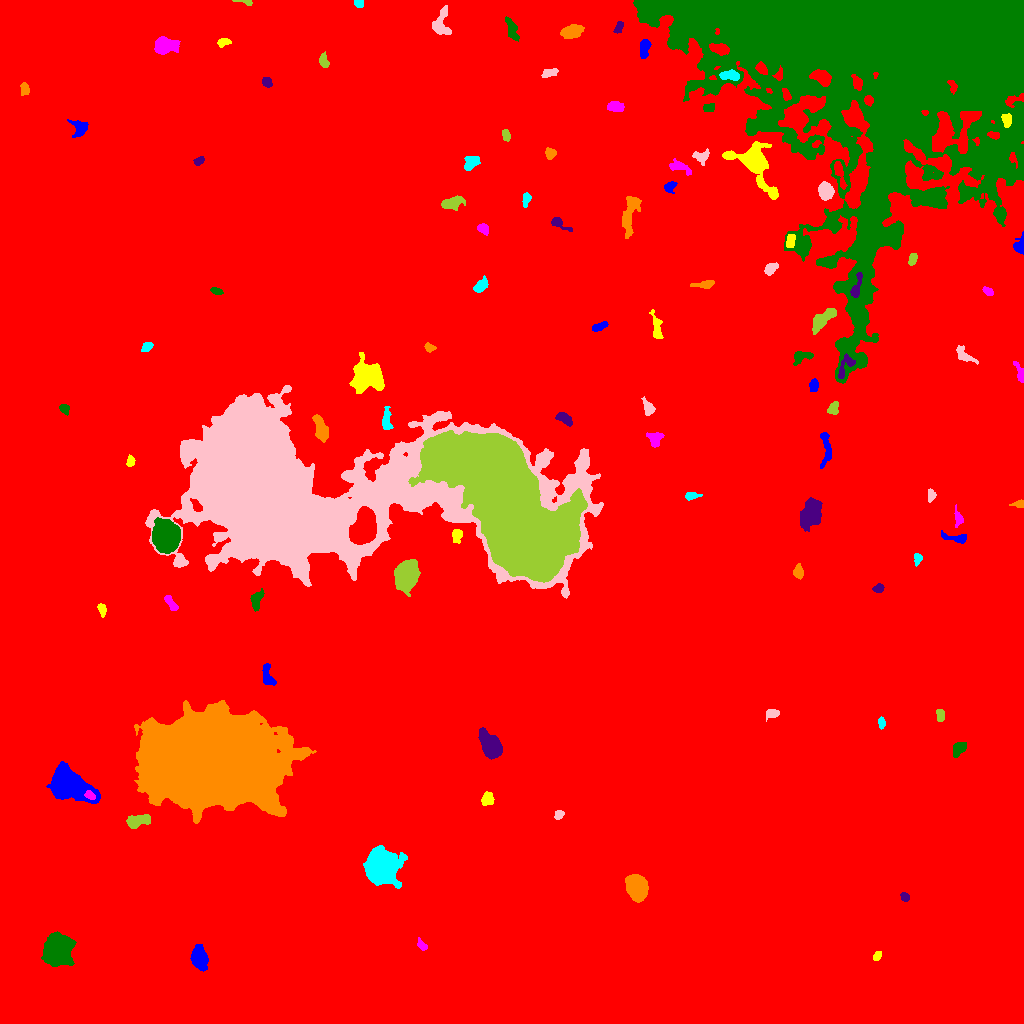

The file beside this chart, header and first rows:
ID, X, Y, A, B, theta, total_flux, mu_max, mu_median, mu_mean, R_fwhm, R_e, R10, R90, x_start, x_end, y_start, y_end, area, greylevel
0, 522, 535.7, 298.6, 283.4, -0.8814, 3868107, 24.0, 4.0, 4.24, 91.98, 258.1, 97.45, 419, 0, 1023, 0, 1023, 912213, 4.24
1, 198.9, 66.17, 5.193, 3.497, -1.381, 4147, 32.0, 9.0, 11.65, 5.836, 5.293, 2.111, 8.831, 190, 208, 52, 79, 356, 20.65
2, 876.8, 66.95, 2.371, 1.732, 0.9379, 236.0, 7.0, 3.0, 3.189, 3.141, 2.459, 0.9772, 3.989, 873, 881, 63, 72, 74, 14.19
3, 421.7, 78.08, 3.316, 1.757, -0.9135, 293.0, 7.0, 3.0, 3.33, 3.338, 2.877, 1.128, 4.618, 417, 427, 73, 86, 88, 16.33
4, 57.4, 72.94, 6.726, 5.732, 1.386, 16323, 59.0, 14.0, 18.28, 8.137, 7.695, 3.038, 12.94, 41, 76, 57, 92, 893, 29.28
5, 904.8, 126.3, 2.246, 1.855, -0.9519, 235.0, 7.0, 3.0, 3.052, 2.877, 2.523, 0.9772, 4.146, 900, 909, 122, 131, 77, 14.05
6, 636.9, 136.1, 5.687, 4.302, -1.304, 11622, 57.0, 19.0, 22.39, 7.399, 6.283, 2.585, 10.2, 625, 648, 121, 149, 519, 32.39
7, 381.6, 157.3, 7.65, 6.461, -1.18, 41099, 110.0, 20.0, 34.16, 9.966, 8.444, 3.478, 14.43, 363, 407, 135, 178, 1203, 43.16
8, 558.9, 208.6, 2.359, 1.942, 0.7483, 307.0, 8.0, 4.0, 3.744, 3.656, 2.764, 1.128, 4.297, 554, 564, 204, 213, 82, 14.74
9, 137.3, 202.6, 5.776, 2.611, 0.1582, 1332, 15.0, 4.0, 5.065, 4.618, 4.652, 1.784, 7.632, 126, 150, 195, 209, 263, 16.06
10, 754.9, 218.6, 4.614, 1.569, -1.411, 290.0, 5.0, 2.0, 2.458, 4.184, 3.338, 1.262, 5.14, 751, 759, 209, 227, 118, 13.46
11, 68.68, 239.3, 10.18, 6.115, -0.5513, 23033, 68.0, 14.0, 19.8, 8.722, 8.593, 3.385, 15.25, 46, 100, 220, 262, 1163, 29.8
12, 487.3, 224.9, 3.034, 2.555, 1.274, 526.0, 9.0, 3.0, 3.507, 3.949, 3.478, 1.382, 5.698, 481, 494, 218, 232, 150, 14.51
13, 90, 227.9, 2.646, 1.692, -0.5218, 442.0, 12.0, 5.0, 5.325, 3.478, 2.646, 0.9772, 4.222, 84, 95, 224, 233, 83, 34.33
14, 958.2, 274.4, 3.958, 2.618, 0.8969, 726.0, 10.0, 4.0, 4.246, 4.886, 4.029, 1.596, 6.308, 953, 966, 266, 281, 171, 17.25
15, 491, 277.7, 6.392, 3.951, -0.9749, 4381, 23.0, 7.0, 8.727, 7.024, 6.155, 2.459, 10.11, 478, 502, 264, 296, 502, 19.73
16, 212.7, 263.8, 30.99, 19.36, -0.04081, 458236, 186.0, 25.0, 32.98, 14.63, 30.28, 9.723, 51.12, 134, 316, 200, 323, 13896, 42.98
17, 881.5, 300.5, 2.687, 1.611, -1.453, 219.0, 6.0, 3.0, 2.808, 3.568, 2.646, 0.9772, 4.146, 878, 885, 294, 307, 78, 13.81
18, 771.8, 309.9, 3.266, 2.174, 0.2035, 377.0, 6.0, 3.0, 3.222, 4.618, 3.29, 1.382, 5.109, 766, 779, 302, 314, 117, 14.22
19, 940.3, 307.8, 3.289, 1.82, -1.397, 342.0, 7.0, 4.0, 3.386, 4.029, 3.09, 1.262, 4.754, 936, 944, 302, 314, 101, 18.39
20, 945, 328.4, 3.357, 2.534, -0.5644, 612.0, 10.0, 4.0, 4.026, 4.406, 3.613, 1.382, 5.781, 939, 954, 323, 336, 152, 17.03
21, 267.8, 347.2, 6.351, 2.823, -1.299, 705.0, 7.0, 4.0, 3.597, 5.754, 4.618, 1.871, 7.001, 262, 276, 338, 360, 196, 13.6
22, 101.9, 414.3, 3.116, 1.784, -1.347, 269.0, 7.0, 2.0, 2.802, 3.192, 2.877, 1.128, 4.652, 97, 106, 406, 420, 96, 13.8
23, 170.7, 420.5, 4.662, 1.731, -0.9603, 486.0, 7.0, 4.0, 3.682, 4.652, 3.613, 1.382, 5.47, 164, 178, 413, 428, 132, 14.68
24, 256.4, 422.8, 5.104, 2.346, 1.307, 506.0, 6.0, 2.0, 2.75, 5.202, 4.068, 1.596, 6.531, 250, 264, 412, 435, 184, 13.75
25, 878, 434.9, 2.592, 1.871, 0.3262, 345.0, 8.0, 4.0, 3.876, 3.868, 2.821, 1.128, 4.37, 872, 884, 431, 440, 89, 14.88
26, 798.4, 451.4, 3.138, 2.274, -1.372, 521.0, 8.0, 4.0, 4.102, 4.72, 3.385, 1.382, 5.262, 793, 803, 444, 460, 127, 15.1
27, 917.6, 464.3, 2.775, 1.859, 1.4, 201.0, 5.0, 2.0, 2.31, 3.385, 2.764, 1.128, 4.406, 914, 922, 457, 470, 87, 13.31
28, 278.6, 534.4, 69.17, 35.9, -0.1838, 810677, 134.0, 12.0, 25.84, 34.8, 39.38, 14.98, 72.79, 145, 603, 425, 638, 31369, 35.84
29, 406.4, 448.5, 6.445, 4.721, 1.232, 9609, 44.0, 11.0, 14.13, 7.356, 6.887, 2.706, 11.45, 394, 420, 427, 464, 680, 25.13
30, 364.9, 496.7, 8.382, 5.203, 1.374, 11285, 31.0, 13.0, 14, 10.54, 8.387, 3.478, 13.04, 349, 376, 479, 517, 806, 57
31, 956.7, 485.3, 7.199, 1.976, -0.1359, 491.0, 7.0, 2.0, 2.855, 3.827, 3.742, 1.493, 6.232, 941, 966, 480, 493, 172, 13.85
32, 456.8, 488.3, 3.268, 2.385, 1.454, 313.0, 6.0, 2.0, 2.408, 4.029, 3.241, 1.262, 5.323, 452, 462, 480, 494, 130, 17.41
33, 958.1, 505.1, 4.386, 1.956, -1.433, 424.0, 7.0, 3.0, 3.563, 4.297, 3.338, 1.382, 5.232, 954, 963, 496, 519, 119, 14.56
34, 166.2, 487.3, 6.822, 5.55, -1.409, 30625, 93.0, 31.0, 36.99, 9.739, 7.899, 3.29, 12.65, 152, 180, 470, 506, 828, 51.99
35, 810.6, 509.2, 6.44, 4.537, 1.211, 2836, 11.0, 5.0, 5.185, 8.556, 6.747, 2.821, 10.76, 800, 822, 492, 526, 547, 18.18
36, 1019, 519.5, 2.691, 1.876, 0.2031, 253.0, 8.0, 3.0, 3.085, 3.038, 2.585, 0.9772, 4.184, 1009, 1023, 516, 524, 82, 14.09
37, 691.2, 527.5, 3.379, 1.771, 0.1225, 301.0, 7.0, 3.0, 2.922, 3.568, 2.932, 1.128, 4.687, 685, 702, 523, 531, 103, 13.92
38, 930.5, 528.1, 2.889, 1.871, 1.555, 265.0, 6.0, 3.0, 2.88, 4.029, 2.877, 1.128, 4.478, 928, 936, 521, 535, 92, 14.88
39, 506.4, 520.1, 41.92, 18.16, -0.9536, 553908, 152.0, 36.0, 41.27, 24.73, 31.73, 11.64, 51.65, 408, 587, 441, 593, 13421, 64.27
40, 643.1, 559.8, 3.388, 1.599, -1.057, 338.0, 9.0, 3.5, 3.841, 3.241, 2.877, 0.9772, 4.549, 639, 648, 553, 566, 88, 15.84
41, 826.3, 575.3, 9.412, 2.786, -1.548, 643.0, 7.0, 3.0, 2.614, 4.514, 4.918, 1.871, 7.569, 820, 831, 555, 591, 246, 16.61
42, 130.3, 562.1, 2.428, 1.886, 1.437, 227.0, 6.0, 2.0, 2.702, 3.613, 2.646, 0.9772, 4.222, 126, 135, 557, 569, 84, 13.7
43, 654.5, 585, 3.731, 3.495, -1.064, 514.0, 6.0, 3.0, 2.84, 5.726, 4.26, 1.693, 6.604, 646, 664, 576, 591, 181, 13.84
44, 64.24, 614.8, 2.657, 2.038, -0.7777, 292.0, 8.0, 3.0, 3.174, 3.523, 2.985, 1.128, 4.618, 59, 69, 608, 619, 92, 14.17
45, 563.8, 605.2, 4.384, 2.246, -0.5732, 681.0, 9.0, 4.0, 4.23, 4.687, 3.868, 1.596, 6.103, 555, 572, 597, 611, 161, 17.23
46, 321.2, 594, 5.992, 2.614, -1.249, 1874, 16.0, 6.0, 6.44, 5.809, 4.886, 1.871, 7.878, 312, 328, 581, 609, 291, 20.44
47, 386.3, 603.2, 5.421, 2.087, -1.53, 506.0, 6.0, 2.0, 2.827, 5.293, 3.949, 1.596, 6.283, 382, 393, 594, 617, 179, 13.83
48, 648.5, 614.9, 3.859, 2.435, -1.191, 416.0, 6.0, 3.0, 2.83, 4.951, 3.613, 1.382, 5.67, 641, 655, 608, 627, 147, 13.83
49, 833.2, 614.9, 3.211, 2.289, 1.112, 330.0, 5.0, 3.0, 2.64, 4.583, 3.385, 1.382, 5.14, 827, 838, 609, 622, 125, 16.64
50, 986.7, 627, 10.33, 5.825, -1.069, 1851, 10.0, 4.0, 4.15, 6.817, 6.507, 2.523, 10.46, 970, 998, 613, 649, 446, 14.15
51, 813.9, 638.5, 2.968, 2.039, 1.446, 325.0, 7.0, 3.0, 2.955, 3.478, 3.09, 1.262, 4.983, 809, 818, 632, 645, 110, 13.95
52, 366.7, 646.3, 7.251, 6.45, -0.01039, 6717, 22.0, 7.5, 8.093, 9.407, 8.137, 3.192, 12.95, 349, 384, 630, 671, 830, 19.09
53, 1020, 649.9, 5.657, 1.737, -1.23, 350.0, 7.0, 2.0, 2.692, 3.338, 3.192, 1.128, 5.412, 1013, 1023, 641, 662, 130, 13.69
54, 801.4, 667, 5.37, 2.894, 0.2631, 630.0, 7.0, 3.0, 3.52, 5.109, 4.37, 1.693, 6.747, 793, 813, 658, 672, 179, 13.52
55, 845.3, 657.5, 7.201, 3.096, 1.034, 660.0, 7.0, 3.0, 3.42, 5.171, 4.514, 1.784, 6.91, 838, 855, 645, 670, 193, 21.42
56, 429.5, 675.6, 2.469, 1.93, -0.3506, 271.0, 7.0, 3.0, 3.265, 3.523, 2.764, 0.9772, 4.26, 424, 436, 671, 681, 83, 14.27
57, 146.9, 676.8, 2.806, 1.959, 0.6372, 255.0, 7.0, 2.0, 2.602, 3.038, 2.764, 1.128, 4.618, 141, 153, 672, 681, 98, 13.6
58, 963.3, 669.2, 6.181, 2.482, -0.6927, 575.0, 10.0, 2.0, 3.108, 3.568, 3.827, 1.382, 6.531, 956, 978, 659, 678, 185, 15.11
59, 823.2, 704.6, 8.108, 2.806, 0.7234, 1370, 10.0, 4.0, 4.102, 6.482, 5.528, 2.111, 8.686, 812, 836, 689, 715, 334, 17.1
... 51 more rows
